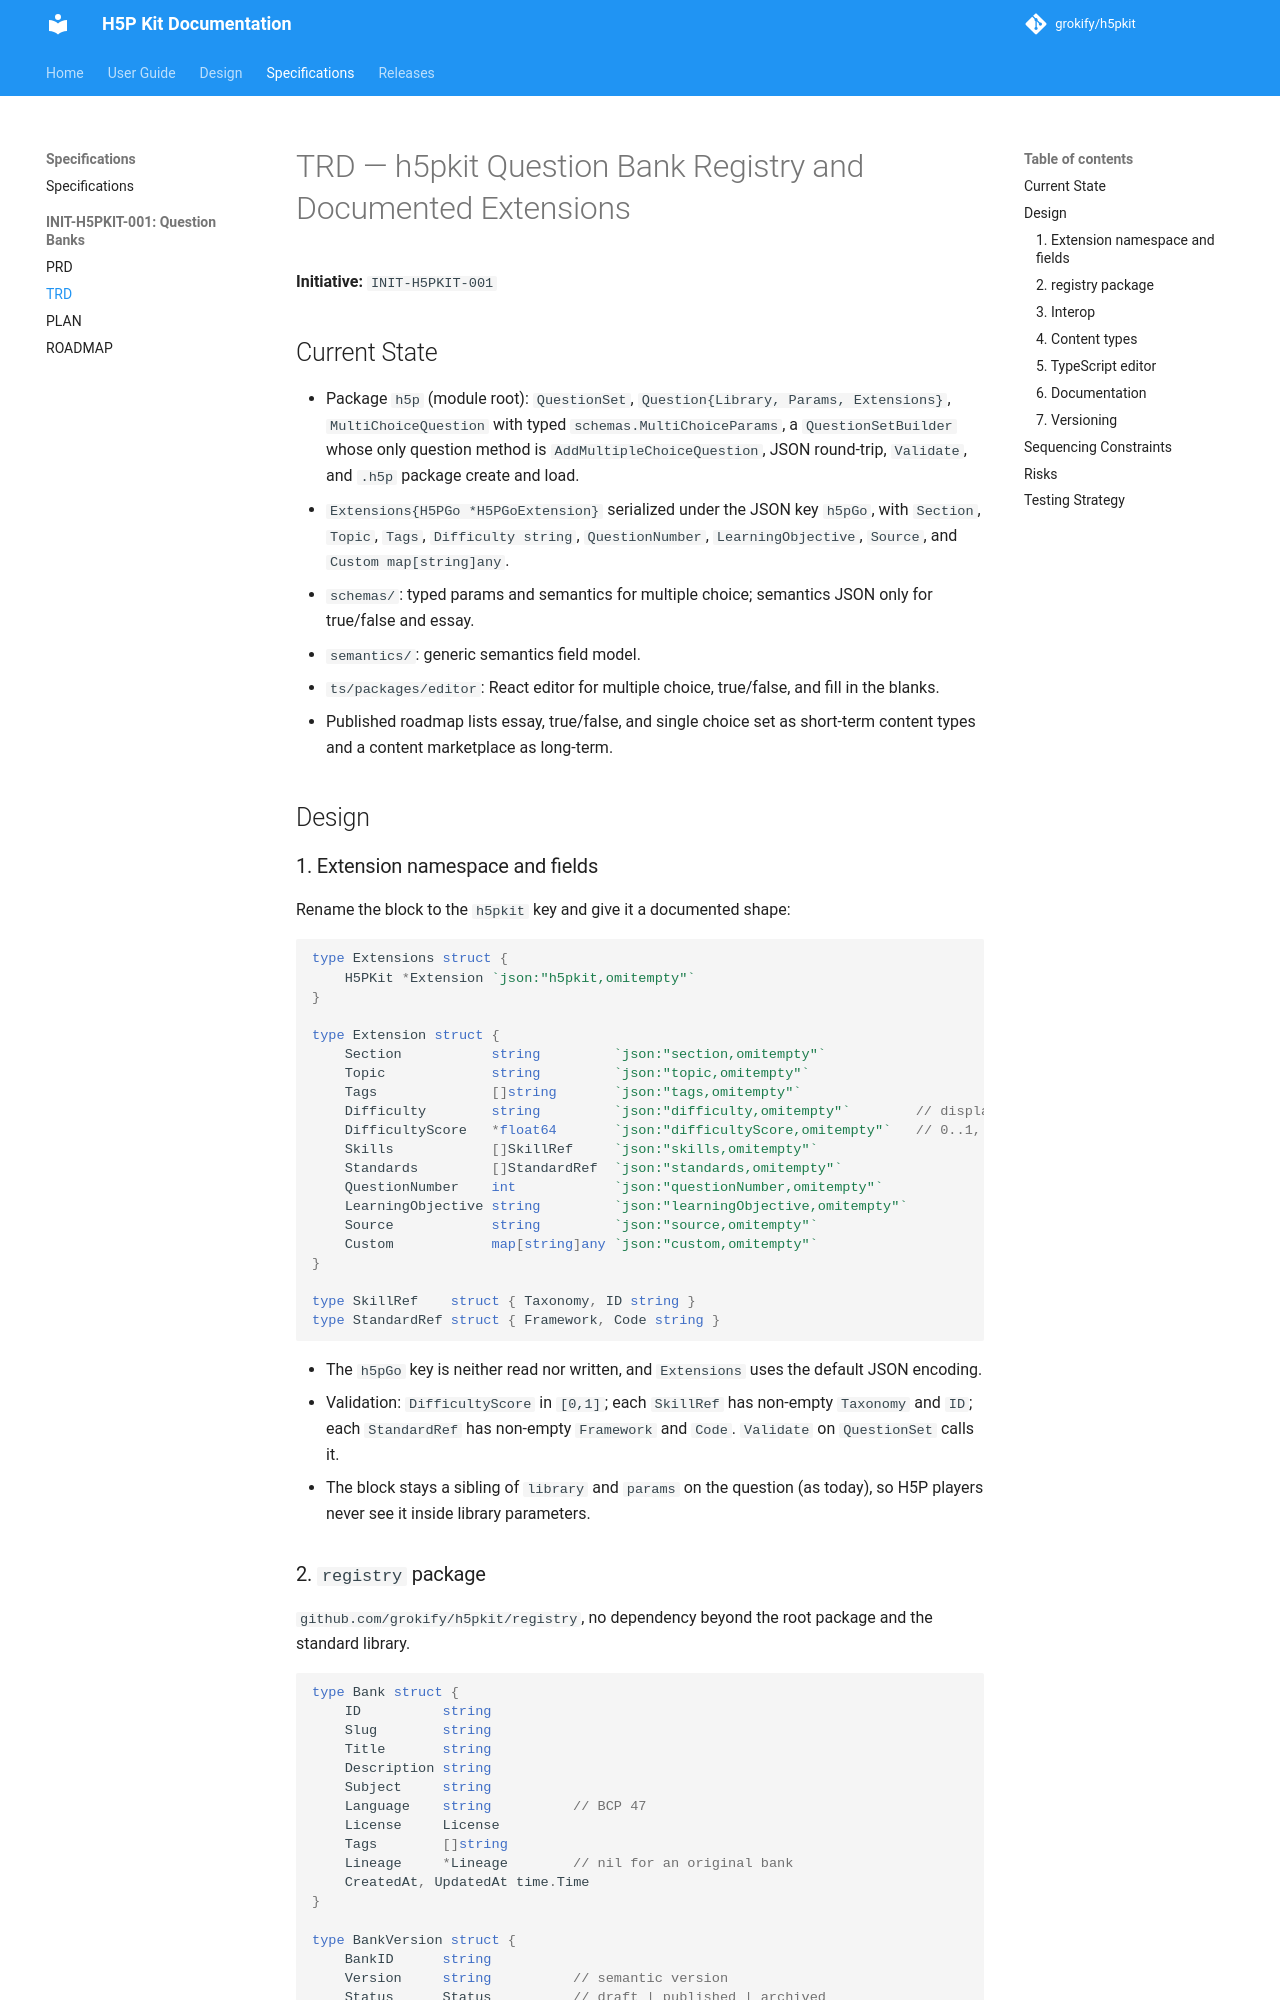

repository: grokify/h5pkit · page: specs/initiatives/INIT-H5PKIT-001/TRD/index.html · generator: mkdocs

# TRD — h5pkit Question Bank Registry and Documented Extensions

**Initiative:** `INIT-H5PKIT-001`

## Current State

- Package `h5p` (module root): `QuestionSet`, `Question{Library, Params,
  Extensions}`, `MultiChoiceQuestion` with typed `schemas.MultiChoiceParams`,
  a `QuestionSetBuilder` whose only question method is
  `AddMultipleChoiceQuestion`, JSON round-trip, `Validate`, and `.h5p`
  package create and load.
- `Extensions{H5PGo *H5PGoExtension}` serialized under the JSON key `h5pGo`,
  with `Section`, `Topic`, `Tags`, `Difficulty string`, `QuestionNumber`,
  `LearningObjective`, `Source`, and `Custom map[string]any`.
- `schemas/`: typed params and semantics for multiple choice; semantics JSON
  only for true/false and essay.
- `semantics/`: generic semantics field model.
- `ts/packages/editor`: React editor for multiple choice, true/false, and
  fill in the blanks.
- Published roadmap lists essay, true/false, and single choice set as
  short-term content types and a content marketplace as long-term.

## Design

### 1. Extension namespace and fields

Rename the block to the `h5pkit` key and give it a documented shape:

```go
type Extensions struct {
    H5PKit *Extension `json:"h5pkit,omitempty"`
}

type Extension struct {
    Section           string         `json:"section,omitempty"`
    Topic             string         `json:"topic,omitempty"`
    Tags              []string       `json:"tags,omitempty"`
    Difficulty        string         `json:"difficulty,omitempty"`        // display label
    DifficultyScore   *float64       `json:"difficultyScore,omitempty"`   // 0..1, relative within a bank
    Skills            []SkillRef     `json:"skills,omitempty"`
    Standards         []StandardRef  `json:"standards,omitempty"`
    QuestionNumber    int            `json:"questionNumber,omitempty"`
    LearningObjective string         `json:"learningObjective,omitempty"`
    Source            string         `json:"source,omitempty"`
    Custom            map[string]any `json:"custom,omitempty"`
}

type SkillRef    struct { Taxonomy, ID string }
type StandardRef struct { Framework, Code string }
```

- The `h5pGo` key is neither read nor written, and `Extensions` uses the
  default JSON encoding.
- Validation: `DifficultyScore` in `[0,1]`; each `SkillRef` has non-empty
  `Taxonomy` and `ID`; each `StandardRef` has non-empty `Framework` and
  `Code`. `Validate` on `QuestionSet` calls it.
- The block stays a sibling of `library` and `params` on the question (as
  today), so H5P players never see it inside library parameters.
